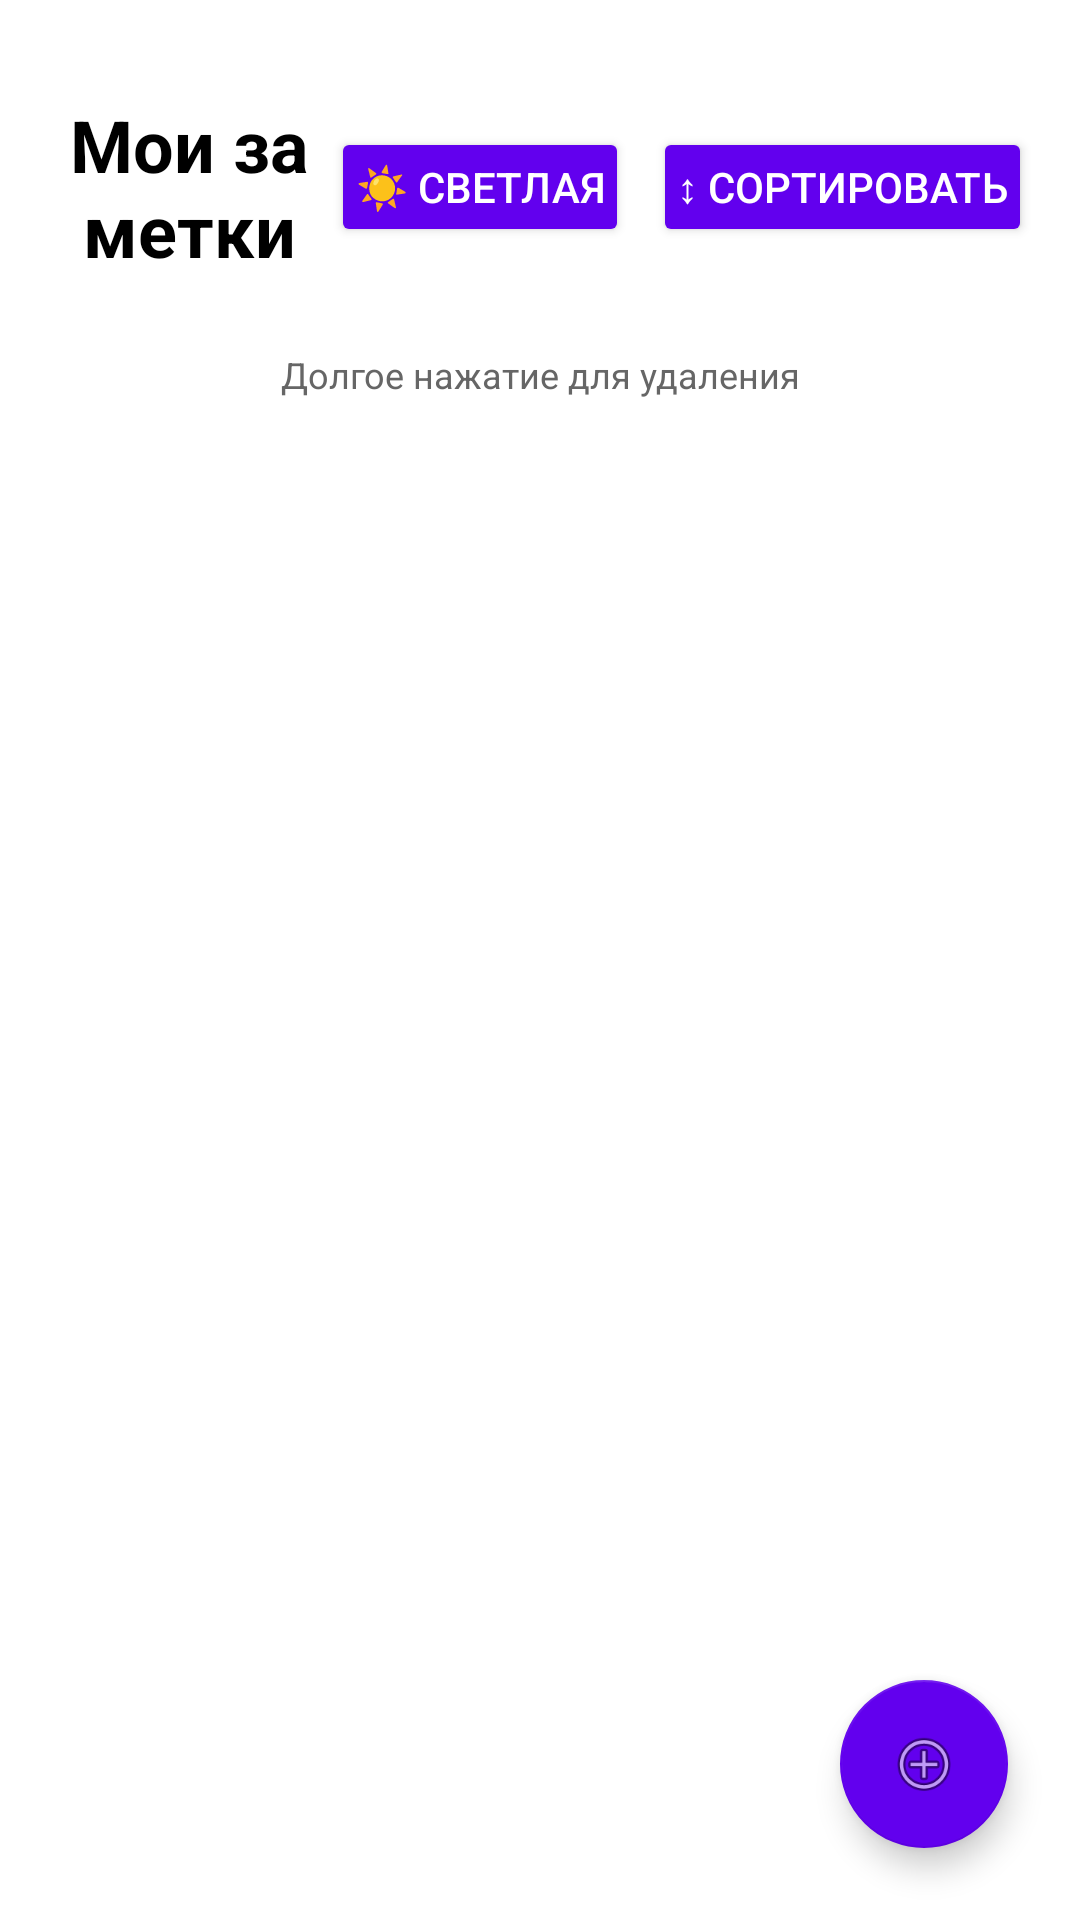

Layout XML and referenced resources for this Android screen:
<!-- AndroidManifest.xml: activity theme Theme.MyApplication -->
<!-- res/layout/activity_main.xml -->
<?xml version="1.0" encoding="utf-8"?>
<androidx.constraintlayout.widget.ConstraintLayout xmlns:android="http://schemas.android.com/apk/res/android"
    xmlns:app="http://schemas.android.com/apk/res-auto"
    xmlns:tools="http://schemas.android.com/tools"
    android:id="@+id/linearLayout"
    android:layout_width="match_parent"
    android:layout_height="match_parent"
    android:orientation="vertical"
    tools:context=".MainActivity">

    <com.google.android.material.floatingactionbutton.FloatingActionButton
        android:id="@+id/btnCreateNote"
        android:layout_width="wrap_content"
        android:layout_height="wrap_content"
        android:layout_margin="24dp"
        android:contentDescription="Добавить заметку"
        android:src="@android:drawable/ic_menu_add"
        app:backgroundTint="@color/purple_500"
        app:layout_constraintEnd_toEndOf="parent"
        app:layout_constraintBottom_toBottomOf="parent" />

    <LinearLayout
        android:id="@+id/titleLayout"
        android:layout_width="match_parent"
        android:layout_height="wrap_content"
        android:orientation="horizontal"
        android:gravity="center_vertical"
        android:padding="16dp"
        android:layout_marginTop="16dp"
        app:layout_constraintTop_toTopOf="parent">

        <TextView
            android:id="@+id/titleTextView"
            android:layout_width="0dp"
            android:layout_height="wrap_content"
            android:layout_weight="1"
            android:text="Мои заметки"
            android:textSize="24sp"
            android:textStyle="bold"
            android:gravity="center"
            android:textColor="?android:attr/textColorPrimary"/>

        <Button
            android:id="@+id/btnThemeToggle"
            android:layout_width="wrap_content"
            android:layout_height="40dp"
            android:text="☀️ Светлая"
            android:paddingHorizontal="16dp"
            android:layout_marginEnd="8dp"/>

        <Button
            android:id="@+id/btnToggleSortMode"
            android:layout_width="wrap_content"
            android:layout_height="40dp"
            android:text="↕ Сортировать"
            android:paddingHorizontal="16dp"/>
    </LinearLayout>

    <TextView
        android:id="@+id/hintTextView"
        android:layout_width="wrap_content"
        android:layout_height="wrap_content"
        android:text="Долгое нажатие для удаления"
        android:textSize="12sp"
        android:textColor="?android:attr/textColorSecondary"
        android:gravity="center"
        android:padding="8dp"
        app:layout_constraintEnd_toEndOf="parent"
        app:layout_constraintStart_toStartOf="parent"
        app:layout_constraintTop_toBottomOf="@+id/titleLayout" />

    
    <ListView
        android:id="@+id/listViewNotes"
        android:layout_width="match_parent"
        android:layout_height="0dp"
        android:paddingHorizontal="16dp"
        android:divider="@android:color/transparent"
        android:dividerHeight="12dp"
        android:listSelector="@android:color/transparent"
        app:layout_constraintTop_toBottomOf="@+id/hintTextView"
        app:layout_constraintBottom_toTopOf="@+id/btnCreateNote" />

</androidx.constraintlayout.widget.ConstraintLayout>
<!-- resources referenced by this layout -->
<resources>
  <color name="purple_500">#FF6200EE</color>
  <style name="Theme.MyApplication" parent="Theme.AppCompat.Light.NoActionBar">
          <item name="colorPrimary">@color/purple_500</item>
          <item name="colorPrimaryDark">@color/purple_700</item>
          <item name="colorAccent">@color/teal_200</item>
  
          <item name="android:buttonStyle">@style/MyButtonStyle</item>
  
          <item name="android:windowBackground">@color/white</item>
  
          <item name="android:textColorPrimary">@color/black</item>
          <item name="android:textColorSecondary">@color/dark_gray</item>
      </style>
  <color name="purple_700">#FF3700B3</color>
  <color name="teal_200">#FF03DAC5</color>
  <style name="MyButtonStyle" parent="Widget.AppCompat.Button">
          <item name="android:backgroundTint">@color/purple_500</item>
          <item name="android:textColor">@color/white</item>
          <item name="android:textSize">14sp</item>
          <item name="android:padding">8dp</item>
      </style>
  <color name="white">#FFFFFFFF</color>
  <color name="black">#FF000000</color>
  <color name="dark_gray">#FF666666</color>
</resources>
